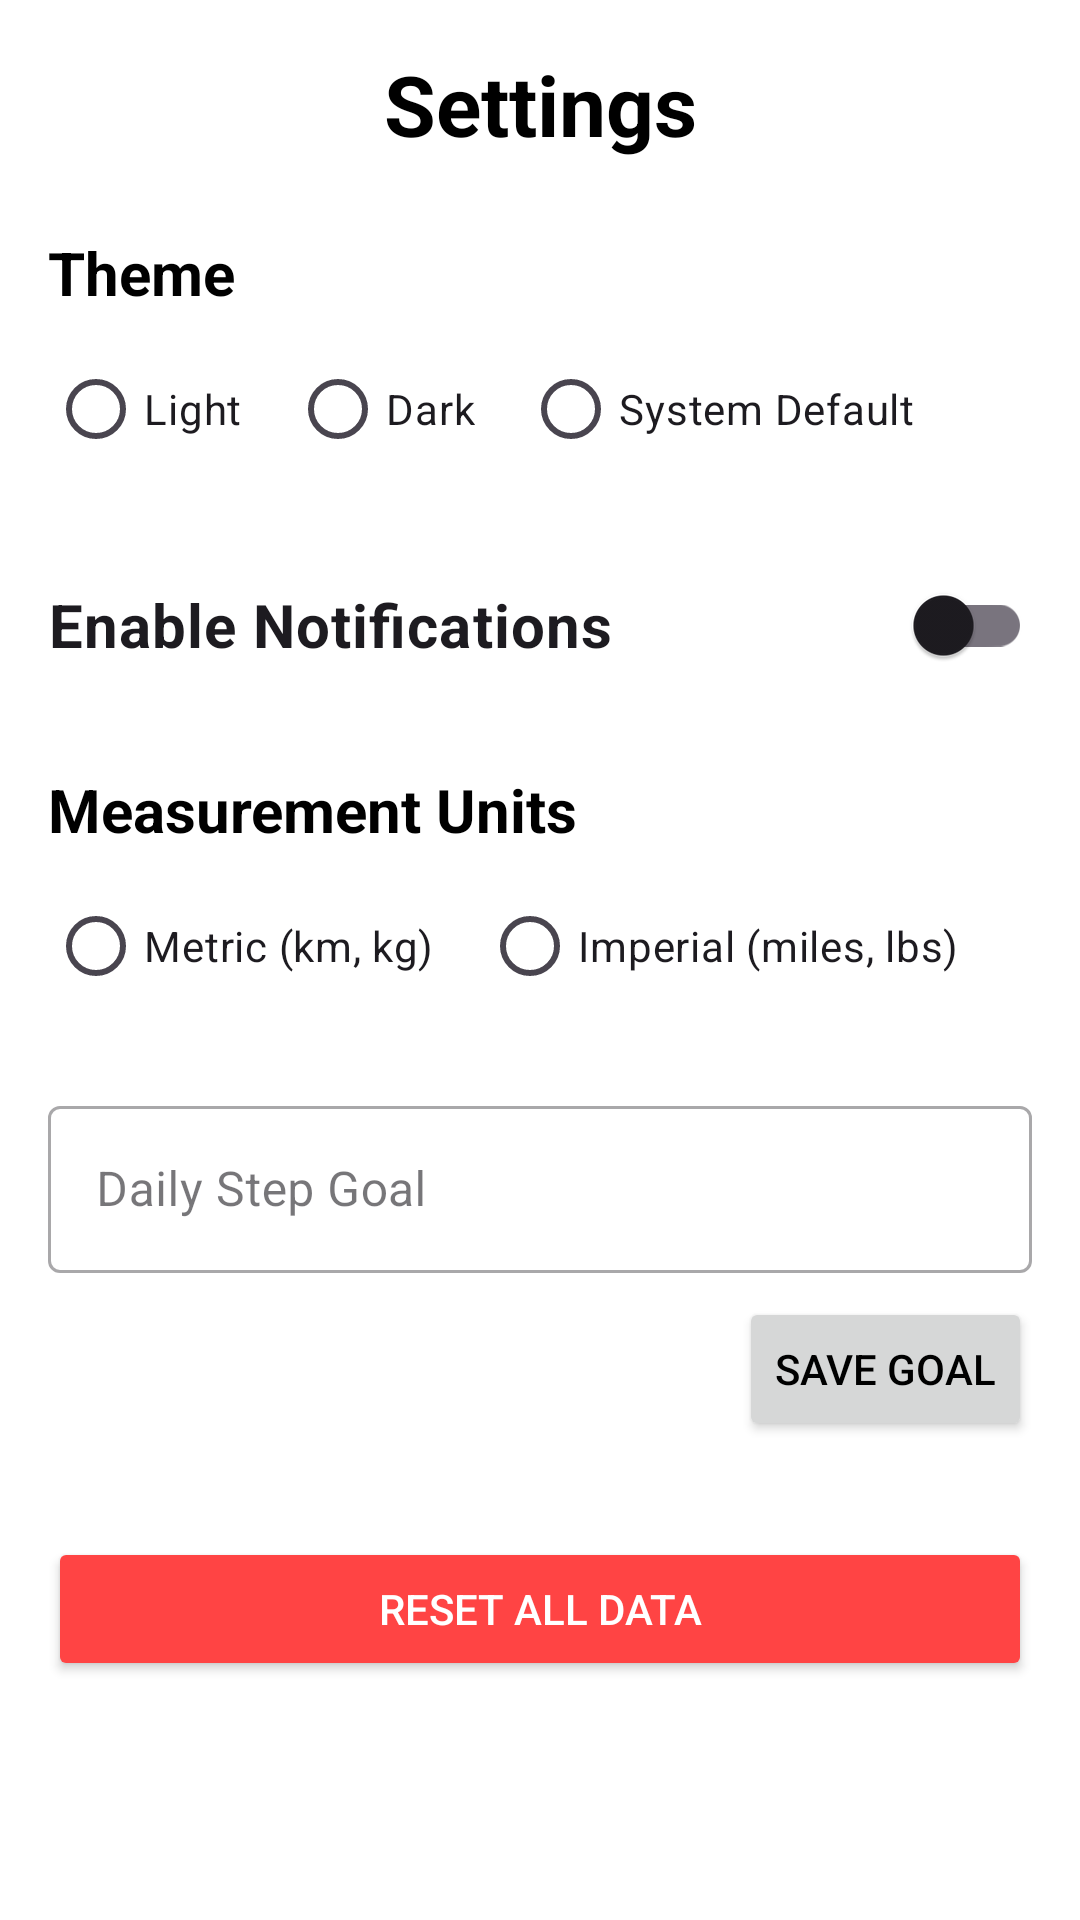

Reconstruct the res/layout file that produces this screen, plus the resources it refers to.
<!-- AndroidManifest.xml: application theme Theme.StepLog -->
<!-- res/layout/fragment_settings.xml -->
<?xml version="1.0" encoding="utf-8"?>
<ScrollView xmlns:android="http://schemas.android.com/apk/res/android"
    xmlns:app="http://schemas.android.com/apk/res-auto"
    xmlns:tools="http://schemas.android.com/tools"
    android:layout_width="match_parent"
    android:layout_height="match_parent"
    android:fillViewport="true"
    tools:context=".SettingsFragment">

    <androidx.constraintlayout.widget.ConstraintLayout
        android:id="@+id/frameLayoutSettings"
        android:layout_width="match_parent"
        android:layout_height="wrap_content"
        android:padding="16dp">

        <TextView
            android:id="@+id/tvSettingsTitle"
            android:layout_width="wrap_content"
            android:layout_height="wrap_content"
            android:text="Settings"
            android:textSize="28sp"
            android:textStyle="bold"
            app:layout_constraintTop_toTopOf="parent"
            app:layout_constraintStart_toStartOf="parent"
            app:layout_constraintEnd_toEndOf="parent" />

        
        <TextView
            android:id="@+id/tvThemeLabel"
            android:layout_width="wrap_content"
            android:layout_height="wrap_content"
            android:layout_marginTop="24dp"
            android:text="Theme"
            android:textSize="20sp"
            android:textStyle="bold"
            app:layout_constraintStart_toStartOf="parent"
            app:layout_constraintTop_toBottomOf="@+id/tvSettingsTitle" />

        <RadioGroup
            android:id="@+id/rgTheme"
            android:layout_width="0dp"
            android:layout_height="wrap_content"
            android:orientation="horizontal"
            android:layout_marginTop="8dp"
            app:layout_constraintStart_toStartOf="parent"
            app:layout_constraintEnd_toEndOf="parent"
            app:layout_constraintTop_toBottomOf="@+id/tvThemeLabel">

            <RadioButton
                android:id="@+id/rbThemeLight"
                android:layout_width="wrap_content"
                android:layout_height="wrap_content"
                android:text="Light" />

            <RadioButton
                android:id="@+id/rbThemeDark"
                android:layout_width="wrap_content"
                android:layout_height="wrap_content"
                android:layout_marginStart="16dp"
                android:text="Dark" />

            <RadioButton
                android:id="@+id/rbThemeSystem"
                android:layout_width="wrap_content"
                android:layout_height="wrap_content"
                android:layout_marginStart="16dp"
                android:text="System Default" />
        </RadioGroup>

        
        <com.google.android.material.switchmaterial.SwitchMaterial
            android:id="@+id/switchNotifications"
            android:layout_width="0dp"
            android:layout_height="wrap_content"
            android:layout_marginTop="24dp"
            android:text="Enable Notifications"
            android:textSize="20sp"
            android:textStyle="bold"
            app:layout_constraintStart_toStartOf="parent"
            app:layout_constraintEnd_toEndOf="parent"
            app:layout_constraintTop_toBottomOf="@+id/rgTheme" />

        
        <TextView
            android:id="@+id/tvUnitsLabel"
            android:layout_width="wrap_content"
            android:layout_height="wrap_content"
            android:layout_marginTop="24dp"
            android:text="Measurement Units"
            android:textSize="20sp"
            android:textStyle="bold"
            app:layout_constraintStart_toStartOf="parent"
            app:layout_constraintTop_toBottomOf="@+id/switchNotifications" />

        <RadioGroup
            android:id="@+id/rgUnits"
            android:layout_width="0dp"
            android:layout_height="wrap_content"
            android:orientation="horizontal"
            android:layout_marginTop="8dp"
            app:layout_constraintStart_toStartOf="parent"
            app:layout_constraintEnd_toEndOf="parent"
            app:layout_constraintTop_toBottomOf="@+id/tvUnitsLabel">

            <RadioButton
                android:id="@+id/rbUnitsMetric"
                android:layout_width="wrap_content"
                android:layout_height="wrap_content"
                android:text="Metric (km, kg)" />

            <RadioButton
                android:id="@+id/rbUnitsImperial"
                android:layout_width="wrap_content"
                android:layout_height="wrap_content"
                android:layout_marginStart="16dp"
                android:text="Imperial (miles, lbs)" />
        </RadioGroup>

        
        <com.google.android.material.textfield.TextInputLayout
            android:id="@+id/tilStepGoal"
            style="@style/Widget.MaterialComponents.TextInputLayout.OutlinedBox"
            android:layout_width="0dp"
            android:layout_height="wrap_content"
            android:layout_marginTop="24dp"
            android:hint="Daily Step Goal"
            app:layout_constraintStart_toStartOf="parent"
            app:layout_constraintEnd_toEndOf="parent"
            app:layout_constraintTop_toBottomOf="@+id/rgUnits">

            <com.google.android.material.textfield.TextInputEditText
                android:id="@+id/etStepGoal"
                android:layout_width="match_parent"
                android:layout_height="wrap_content"
                android:inputType="number" />
        </com.google.android.material.textfield.TextInputLayout>
        
        <Button
            android:id="@+id/btnSaveSettings"
            android:layout_width="wrap_content"
            android:layout_height="wrap_content"
            android:text="Save Goal"
            android:layout_marginTop="8dp"
            app:layout_constraintEnd_toEndOf="@+id/tilStepGoal"
            app:layout_constraintTop_toBottomOf="@+id/tilStepGoal"/>

        
        <Button
            android:id="@+id/btnResetAllData"
            android:layout_width="0dp"
            android:layout_height="wrap_content"
            android:layout_marginTop="32dp"
            android:text="Reset All Data"
            android:textColor="@android:color/white"
            android:backgroundTint="@android:color/holo_red_light"
            app:layout_constraintStart_toStartOf="parent"
            app:layout_constraintEnd_toEndOf="parent"
            app:layout_constraintTop_toBottomOf="@+id/btnSaveSettings" />

    </androidx.constraintlayout.widget.ConstraintLayout>
</ScrollView>
<!-- resources referenced by this layout -->
<resources>
  <style name="Theme.StepLog" parent="Base.Theme.StepLog" />
  <style name="Base.Theme.StepLog" parent="Theme.Material3.DayNight.NoActionBar">
          
          <item name="colorPrimary">@color/colorPrimary</item>
          <item name="colorPrimaryDark">@color/colorPrimaryDark</item>
          <item name="colorAccent">@color/colorAccent</item>
          <item name="android:textColor">@color/textColor</item>
          <item name="android:windowBackground">@color/backgroundColor</item>
      </style>
  <color name="colorPrimary">#0f9d58</color>
  <color name="colorPrimaryDark">#006d2d</color>
  <color name="colorAccent">#55cf86</color>
  <color name="textColor">@color/black</color>
  <color name="backgroundColor">@color/white</color>
  <color name="black">#FF000000</color>
  <color name="white">#FFFFFFFF</color>
</resources>
